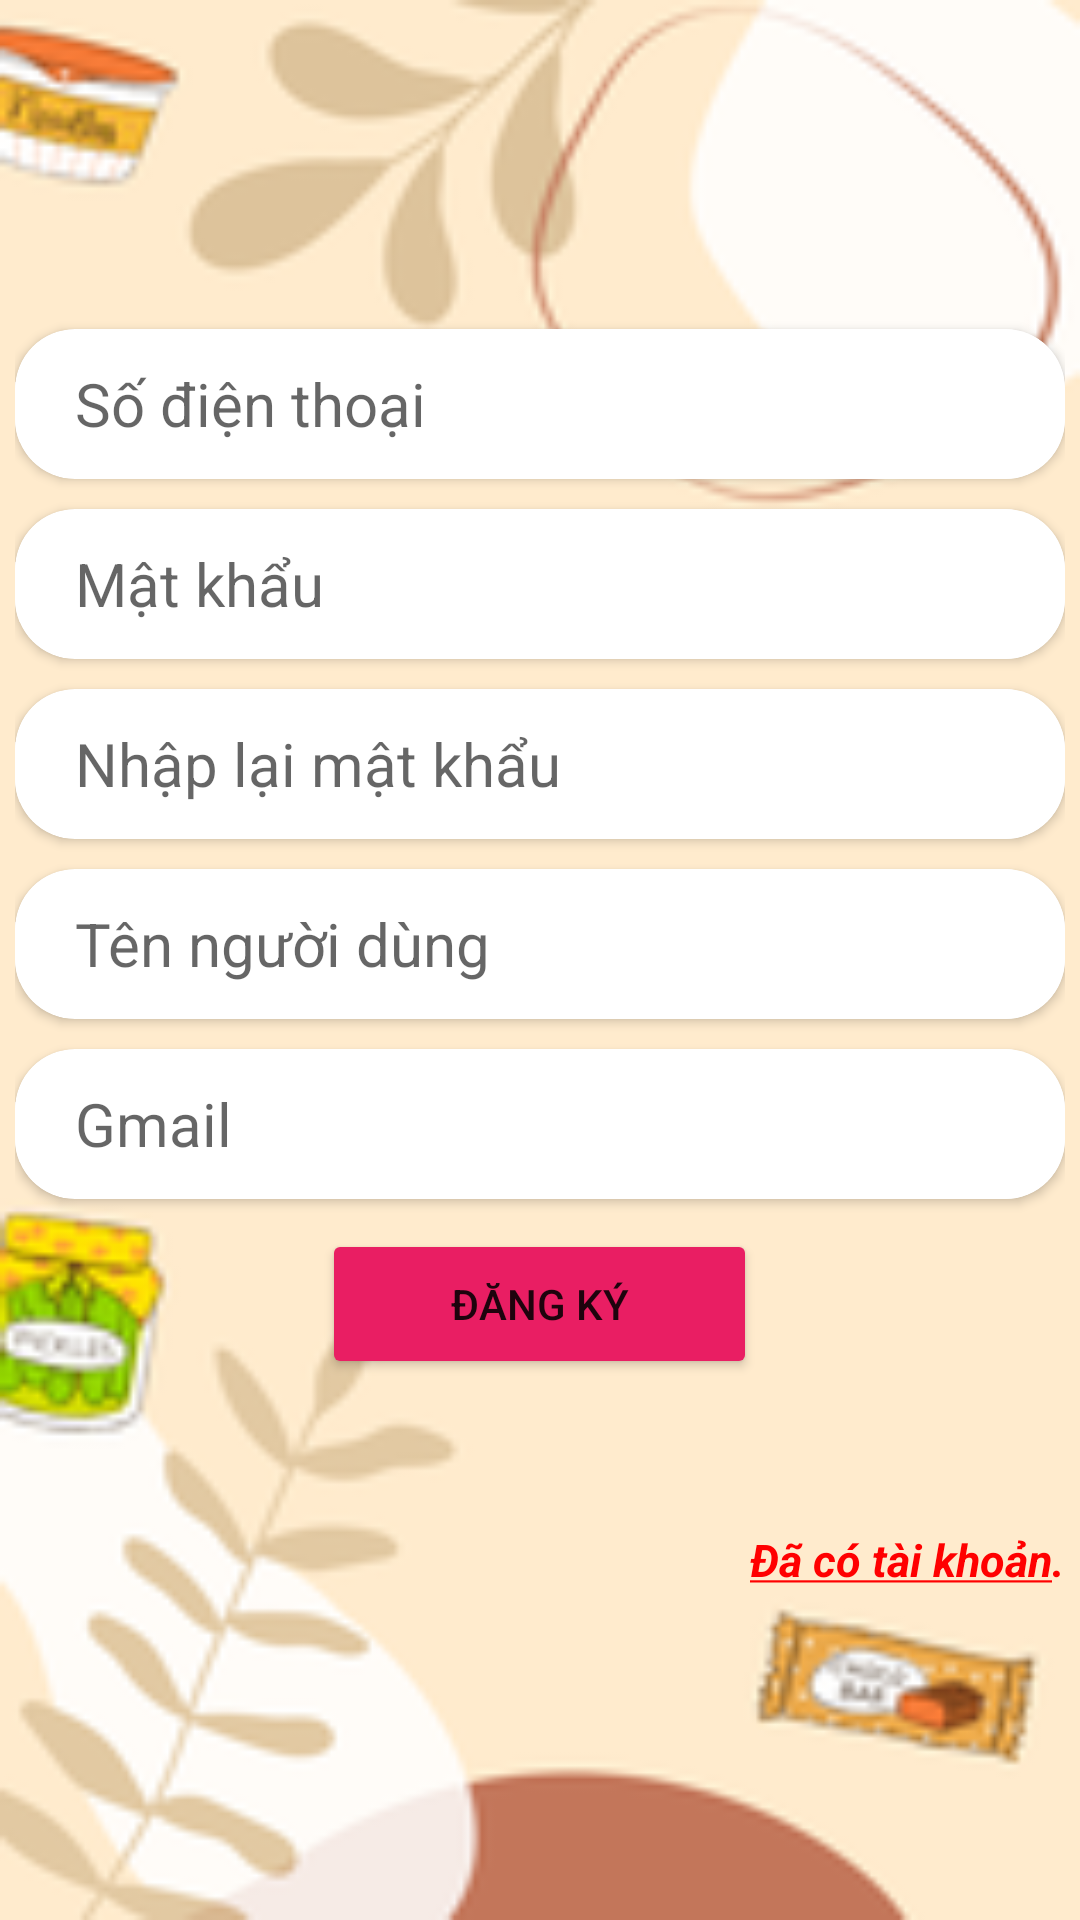

Here is an Android app screen rendered from its layout file. Give the layout XML and the strings, colors and styles it references.
<!-- AndroidManifest.xml: application theme Theme.AppBanDoAn -->
<!-- res/layout/activity_dang_ky.xml -->
<?xml version="1.0" encoding="utf-8"?>
<RelativeLayout xmlns:android="http://schemas.android.com/apk/res/android"
    xmlns:app="http://schemas.android.com/apk/res-auto"
    xmlns:tools="http://schemas.android.com/tools"
    android:layout_width="match_parent"
    android:layout_height="match_parent"
    tools:context=".Main.DangKy"
    android:background="@drawable/img_3">

    <LinearLayout
        android:layout_width="wrap_content"
        android:layout_height="match_parent"
        android:gravity="center"
        android:orientation="vertical"
        android:layout_centerInParent="true">

        <androidx.cardview.widget.CardView
            android:layout_width="350dp"
            android:layout_height="wrap_content"
            android:layout_marginBottom="10dp"
            app:cardCornerRadius="20dp">

            <LinearLayout
                android:layout_width="wrap_content"
                android:layout_height="wrap_content">


                <TextView
                    android:layout_width="20dp"
                    android:layout_height="20dp"
                    android:background="@color/white"></TextView>

                <EditText
                    android:background="@color/white"

                    android:id="@+id/sdtdk"
                    android:layout_width="wrap_content"
                    android:layout_height="50dp"

                    android:ems="16"
                    android:inputType="phone"
                    android:hint="Số điện thoại"
                    android:textSize="20dp" />
            </LinearLayout>
        </androidx.cardview.widget.CardView>

        <androidx.cardview.widget.CardView
            android:layout_width="350dp"
            android:layout_height="wrap_content"
            android:layout_marginBottom="10dp"
            app:cardCornerRadius="20dp">

            <LinearLayout
                android:layout_width="wrap_content"
                android:layout_height="wrap_content">


                <TextView
                    android:layout_width="20dp"
                    android:layout_height="20dp"
                    android:background="@color/white"></TextView>
                <EditText
                    android:background="@color/white"
                    android:id="@+id/mkdk"
                    android:layout_width="wrap_content"
                    android:layout_height="50dp"
                    android:ems="16"
                    android:inputType="textPassword"
                    android:textSize="20dp"

                    android:hint="Mật khẩu"/>
            </LinearLayout>
        </androidx.cardview.widget.CardView>

        <androidx.cardview.widget.CardView
            android:layout_width="350dp"
            android:layout_height="wrap_content"
            android:layout_marginBottom="10dp"
            app:cardCornerRadius="20dp">

            <LinearLayout
                android:layout_width="wrap_content"
                android:layout_height="wrap_content">


                <TextView
                    android:layout_width="20dp"
                    android:layout_height="20dp"
                    android:background="@color/white"></TextView>
                <EditText
                    android:background="@color/white"
                    android:id="@+id/mkdk2"
                    android:layout_width="wrap_content"
                    android:layout_height="50dp"
                    android:ems="16"

                    android:inputType="textPassword"
                    android:textSize="20dp"

                    android:hint="Nhập lại mật khẩu"/>
            </LinearLayout>
        </androidx.cardview.widget.CardView>

        <androidx.cardview.widget.CardView
            android:layout_width="350dp"
            android:layout_height="wrap_content"
            android:layout_marginBottom="10dp"
            app:cardCornerRadius="20dp">

            <LinearLayout
                android:layout_width="wrap_content"
                android:layout_height="wrap_content">


                <TextView
                    android:layout_width="20dp"
                    android:layout_height="20dp"
                    android:background="@color/white"></TextView>
                <EditText
                    android:background="@color/white"
                    android:id="@+id/tenuser"
                    android:layout_width="wrap_content"
                    android:layout_height="50dp"
                    android:ems="16"

                    android:textSize="20dp"

                    android:hint="Tên người dùng"/>
            </LinearLayout>
        </androidx.cardview.widget.CardView>

        <androidx.cardview.widget.CardView
            android:layout_width="350dp"
            android:layout_height="wrap_content"
            android:layout_marginBottom="10dp"
            app:cardCornerRadius="20dp">

            <LinearLayout
                android:layout_width="wrap_content"
                android:layout_height="wrap_content">


                <TextView
                    android:layout_width="20dp"
                    android:layout_height="20dp"
                    android:background="@color/white"></TextView>
                <EditText
                    android:background="@color/white"
                    android:id="@+id/gmail"
                    android:layout_width="wrap_content"
                    android:layout_height="50dp"
                    android:ems="16"
                    android:textSize="20dp"
                    android:inputType="textEmailAddress"

                    android:hint="Gmail"/>
            </LinearLayout>
        </androidx.cardview.widget.CardView>

        <Button
            android:id="@+id/DangKy"
            android:layout_width="145dp"
            android:layout_height="50dp"
            android:text="Đăng ký"
            android:backgroundTint="#E91E63"/>
        <TextView
            android:id="@+id/dacotk"
            android:layout_gravity="right"
            android:layout_marginTop="50dp"
            android:textStyle="italic|bold"

            android:textColor="@color/red"
            android:textSize="15dp"
            android:text="@string/your_string_here"
            android:layout_width="wrap_content"
            android:layout_height="wrap_content">

        </TextView>

    </LinearLayout>

</RelativeLayout>
<!-- resources referenced by this layout -->
<resources>
  <color name="red"> #FF0000</color>
  <color name="white">#FFFFFFFF</color>
  <!-- drawable img_3: png bitmap (drawable, 18639 bytes) -->
  <string name="your_string_here"><u>Đã có tài khoản</u>.
  </string>
  <style name="Theme.AppBanDoAn" parent="Theme.MaterialComponents.DayNight.DarkActionBar">
          
          <item name="colorPrimary">@color/purple_500</item>
          <item name="colorPrimaryVariant">@color/purple_700</item>
          <item name="colorOnPrimary">@color/white</item>
          
          <item name="colorSecondary">@color/teal_200</item>
          <item name="colorSecondaryVariant">@color/teal_700</item>
          <item name="colorOnSecondary">@color/black</item>
          
          <item name="android:statusBarColor">?attr/colorPrimaryVariant</item>
          
      </style>
  <color name="purple_500">#FF6200EE</color>
  <color name="purple_700">#FF3700B3</color>
  <color name="teal_200">#FF03DAC5</color>
  <color name="teal_700">#FF018786</color>
  <color name="black">#FF000000</color>
</resources>
